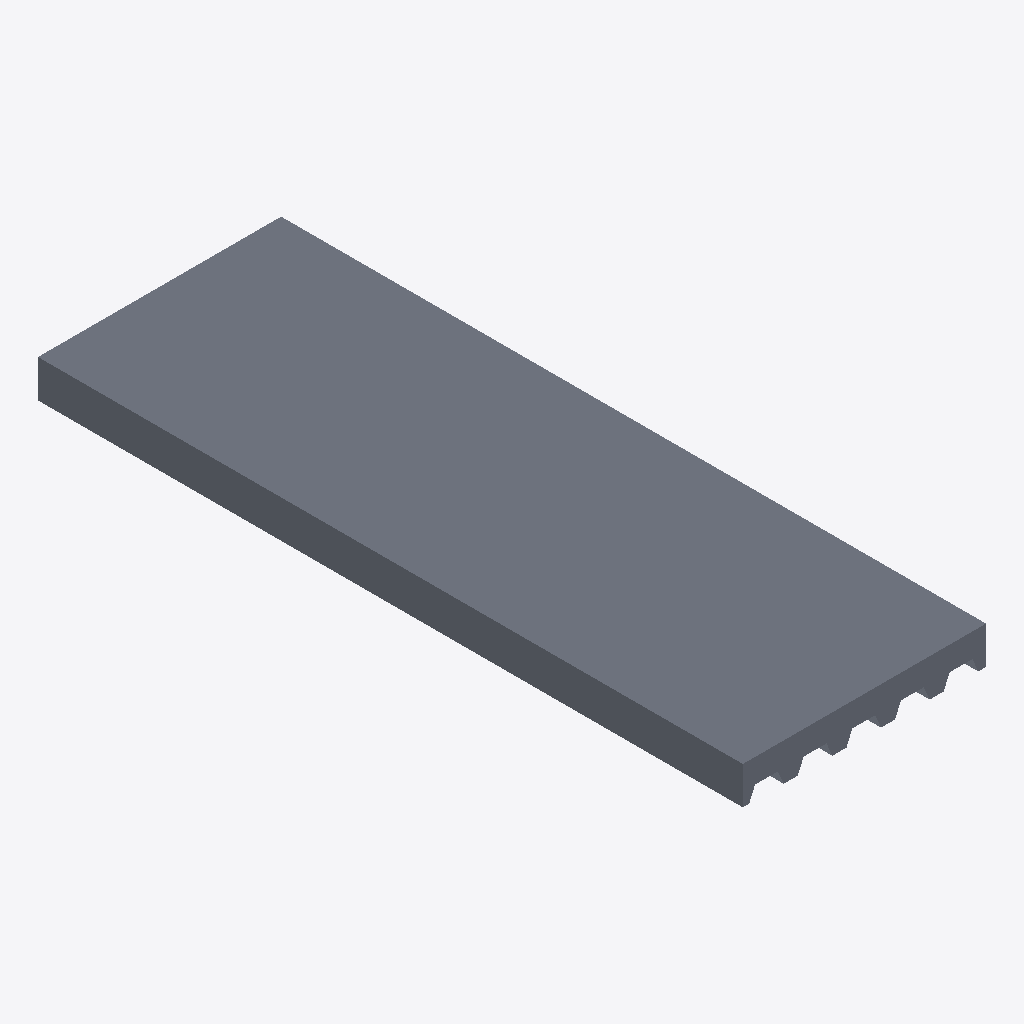
Isometric view of an IFC building model (IFC-SPF (STEP), schema IFC4, length unit millimetre), seen from the south-west, elements coloured by IFC class: 1 slab (grey).
Extent 1.0 m × 3.0 m × 0.2 m (x, y, z). Storeys (1): Reference storey at 0.00 m. Elements (1): 1 IfcSlab.

HEADER;
FILE_DESCRIPTION(('ViewDefinition [ReferenceView_V1.2]'),'2;1');
FILE_NAME('EST_FOR__EST.FOR.MIX-CC__ARCELORMITTAL__CP60P-1035-E100-H160.ifc','2026-10-05T12:00:00',('VIVA Marketplace'),('ArcelorMittal 2026 guide and XCarb EPD'),'VIVA IFC4 parametric generator','VIVA','');
FILE_SCHEMA(('IFC4'));
ENDSEC;
DATA;
#8=IFCPROJECT('21RqpgFgLGvvs9Vhsbz6yM',$,'VIVA ArcelorMittal MFR.AMBS.CP60P-1035-E100-H160','Parametric commercial reference product',$,$,$,(#7),#4);
#12=IFCSITE('0G01opf95Q_R6FewI9xpHU',$,'Reference site',$,$,#11,$,$,.ELEMENT.,$,$,$,$,$);
#16=IFCBUILDING('3Fnbu3EfjIsOdn_fveLo4N',$,'Reference building',$,$,#15,$,$,.ELEMENT.,$,$,$);
#20=IFCBUILDINGSTOREY('3eRT0xDDzGaABtHmKhj5i1',$,'Reference storey',$,$,#19,$,$,.ELEMENT.,0.0);
#133=IFCSLAB('22Sgk$AmDQ6gXAjthAO5Eq',$,'Cofraplus 60+ 1035 mm · chapa 1.00 mm · canto 160 mm','Aggregated steel-concrete composite; part geometries are separately modeled.',$,#132,$,'MFR.AMBS.CP60P-1035-E100-H160',.FLOOR.);
ENDSEC;
